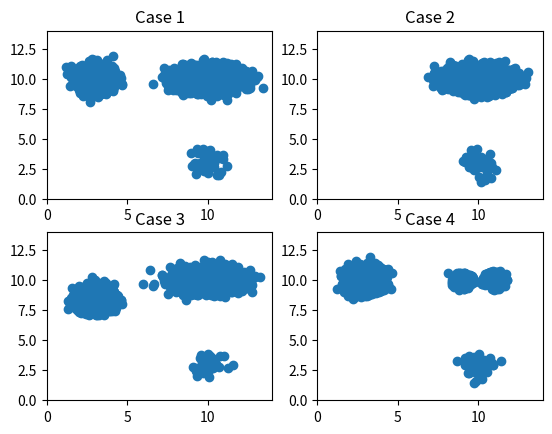

The matplotlib source for this figure:
#!/usr/bin/env python


import numpy as np
import matplotlib.pyplot as plt

## variables 
largeN = 2000
smallN = 50

## case 1
case1c1f1 = np.random.normal(3,0.5,largeN)
case1c1f2 = np.random.normal(10,0.5,largeN)
case1c1 = np.vstack((case1c1f1,case1c1f2)).T

case1c2f1 = np.random.normal(10,1.0,largeN)
case1c2f2 = np.random.normal(10,0.5,largeN)
case1c2 = np.vstack((case1c2f1,case1c2f2)).T

case1c3f1 = np.random.normal(10,0.5,smallN)
case1c3f2 = np.random.normal(3,0.5,smallN)
case1c3 = np.vstack((case1c3f1,case1c3f2)).T

case1 = np.vstack((case1c1,case1c2))
case1 = np.vstack((case1,case1c3))

case1Labels = np.hstack((np.array([0]).repeat(np.shape(case1c1)[0]),np.array([1]).repeat(np.shape(case1c2)[0])))
case1Labels = np.hstack((case1Labels,np.array([2]).repeat(np.shape(case1c3)[0])))

## case 2 (missing cluster 1)
case2c2f1 = np.random.normal(10,1.0,largeN)
case2c2f2 = np.random.normal(10,0.5,largeN)
case2c2 = np.vstack((case2c2f1,case2c2f2)).T

case2c3f1 = np.random.normal(10,0.5,smallN)
case2c3f2 = np.random.normal(3,0.5,smallN)
case2c3 = np.vstack((case2c3f1,case2c3f2)).T

case2 = np.vstack((case2c2,case2c3))
case2Labels = np.hstack((np.array([7]).repeat(np.shape(case2c2)[0]),np.array([np.random.randint(12,15)]).repeat(np.shape(case1c3)[0])))

## case 3 (shifted cluster 1)
case3c1f1 = np.random.normal(3,0.5,largeN)
case3c1f2 = np.random.normal(8.5,0.5,largeN)
case3c1 = np.vstack((case3c1f1,case3c1f2)).T

case3c2f1 = np.random.normal(10,1.0,largeN)
case3c2f2 = np.random.normal(10,0.5,largeN)
case3c2 = np.vstack((case3c2f1,case3c2f2)).T

case3c3f1 = np.random.normal(10,0.5,smallN)
case3c3f2 = np.random.normal(3,0.5,smallN)
case3c3 = np.vstack((case3c3f1,case3c3f2)).T

case3 = np.vstack((case3c1,case3c2))
case3 = np.vstack((case3,case3c3))

case3Labels = np.hstack((np.array([0]).repeat(np.shape(case3c1)[0]),np.array([1]).repeat(np.shape(case3c2)[0])))
case3Labels = np.hstack((case3Labels,np.array([2]).repeat(np.shape(case3c3)[0])))
case3Labels = 3 + case3Labels

## case 4 (split cluster 2)
case4c1f1 = np.random.normal(3,0.5,largeN)
case4c1f2 = np.random.normal(10,0.5,largeN)
case4c1 = np.vstack((case4c1f1,case4c1f2)).T

case4c2f1 = np.random.normal(9,0.25,int(round(largeN/2.0)))
case4c2f2 = np.random.normal(10,0.25,int(round(largeN/2.0)))
case4c2 = np.vstack((case4c2f1,case4c2f2)).T

case4c4f1 = np.random.normal(11,0.25,int(round(largeN/2.0)))
case4c4f2 = np.random.normal(10,0.25,int(round(largeN/2.0)))
case4c4 = np.vstack((case4c4f1,case4c4f2)).T

case4c3f1 = np.random.normal(10,0.5,smallN)
case4c3f2 = np.random.normal(3,0.5,smallN)
case4c3 = np.vstack((case4c3f1,case4c3f2)).T

case4 = np.vstack((case4c1,case4c2))
case4 = np.vstack((case4,case4c3))
case4 = np.vstack((case4,case4c4))

case4Labels = np.hstack((np.array([0]).repeat(np.shape(case4c1)[0]),np.array([1]).repeat(np.shape(case4c2)[0])))
case4Labels = np.hstack((case4Labels,np.array([2]).repeat(np.shape(case4c3)[0])))
case4Labels = np.hstack((case4Labels,np.array([3]).repeat(np.shape(case4c4)[0])))
case4Labels = 6 + case4Labels

## case 5
case5c1f1 = np.random.normal(3,0.5,largeN)
case5c1f2 = np.random.normal(10,0.5,largeN)
case5c1 = np.vstack((case5c1f1,case5c1f2)).T

case5c2f1 = np.random.normal(10,1.0,largeN)
case5c2f2 = np.random.normal(10,0.5,largeN)
case5c2 = np.vstack((case5c2f1,case5c2f2)).T

case5c3f1 = np.random.normal(10,0.5,smallN)
case5c3f2 = np.random.normal(3,0.5,smallN)
case5c3 = np.vstack((case5c3f1,case5c3f2)).T

case5c4f1 = np.random.normal(3,0.5,smallN)
case5c4f2 = np.random.normal(3,0.5,smallN)
case5c4 = np.vstack((case5c4f1,case5c4f2)).T

case5 = np.vstack((case5c1,case5c2))
case5 = np.vstack((case5,case5c3))
case5 = np.vstack((case5,case5c4))

case5Labels = np.hstack((np.array([np.random.randint(1,3)]).repeat(np.shape(case5c1)[0]),np.array([0]).repeat(np.shape(case5c2)[0])))
case5Labels = np.hstack((case5Labels,np.array([np.random.randint(12,15)]).repeat(np.shape(case5c3)[0])))
case5Labels = np.hstack((case5Labels,np.array([np.random.randint(4,7)]).repeat(np.shape(case5c4)[0])))

## case 6
#case6c1f1 = np.random.normal(3,0.5,largeN)
#case6c1f2 = np.random.normal(10,0.5,largeN)
#case6c1 = np.vstack((case6c1f1,case6c1f2)).T

## noise cluster
case6c1f1 = np.random.normal(3,5.0,smallN)
case6c1f2 = np.random.normal(3,5.0,smallN)
case6c1 = np.vstack((case6c1f1,case6c1f2)).T

## remove negative numbers from noise
case6c1 = case6c1[np.where(case6c1[:,0] > 0)[0]]
case6c1 = case6c1[np.where(case6c1[:,1] > 0)[0]]

case6c2f1 = np.random.normal(10,1.0,largeN)
case6c2f2 = np.random.normal(10,0.5,largeN)
case6c2 = np.vstack((case6c2f1,case6c2f2)).T

case6c3f1 = np.random.normal(10,0.5,smallN)
case6c3f2 = np.random.normal(3,0.5,smallN)
case6c3 = np.vstack((case6c3f1,case6c3f2)).T

case6c4f1 = np.random.normal(3,0.5,smallN)
case6c4f2 = np.random.normal(3,0.5,smallN)
case6c4 = np.vstack((case6c4f1,case6c4f2)).T

case6 = np.vstack((case6c1,case6c2))
case6 = np.vstack((case6,case6c3))
case6 = np.vstack((case6,case6c4))

case6Labels = np.hstack((np.array([0]).repeat(np.shape(case6c1)[0]),np.array([np.random.randint(1,3)]).repeat(np.shape(case6c2)[0])))
case6Labels = np.hstack((case6Labels,np.array([np.random.randint(4,7)]).repeat(np.shape(case6c3)[0])))
case6Labels = np.hstack((case6Labels,np.array([np.random.randint(12,15)]).repeat(np.shape(case6c4)[0])))


if __name__=='__main__':
    
    fig = plt.figure()
    ax = fig.add_subplot(221)
    ax.scatter(case1[:,0], case1[:,1])
    ax.set_title("Case 1")
    ax.set_xlim([0,14])
    ax.set_ylim([0,14])
    
    ax = fig.add_subplot(222)
    ax.scatter(case2[:,0], case2[:,1])
    ax.set_title("Case 2")
    ax.set_xlim([0,14])
    ax.set_ylim([0,14])

    ax = fig.add_subplot(223)
    ax.scatter(case3[:,0], case3[:,1])
    ax.set_title("Case 3")
    ax.set_xlim([0,14])
    ax.set_ylim([0,14])

    ax = fig.add_subplot(224)
    ax.scatter(case4[:,0], case4[:,1])
    ax.set_title("Case 4")
    ax.set_xlim([0,14])
    ax.set_ylim([0,14])

    plt.show()
